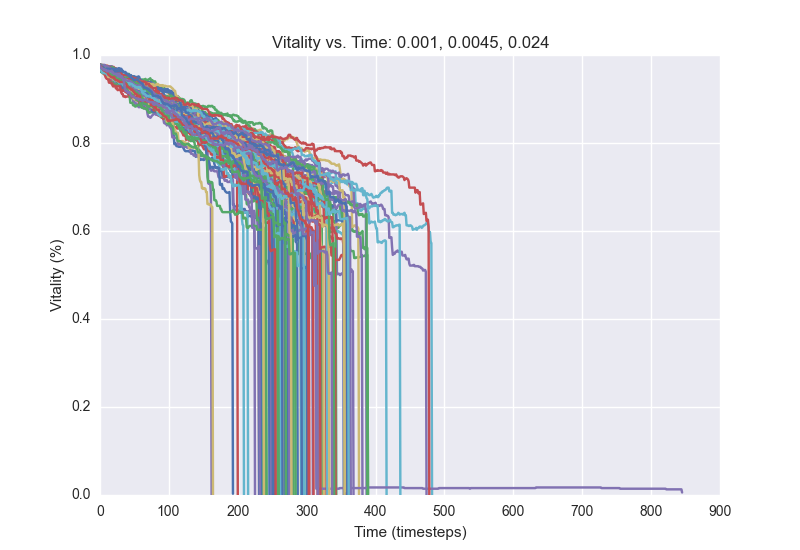

Values plotted in this chart, from the file beside it:
0.9771428571428571, 0.9771428571428571, 0.9742857142857143, 0.97, 0.97, 0.97, 0.97, 0.97, 0.9685714285714285, 0.9685714285714285, 0.9657142857142857, 0.9628571428571429, 0.9585714285714285, 0.9585714285714285, 0.9571428571428572, 0.9571428571428572, 0.9571428571428572, 0.9557142857142857, 0.9542857142857143, 0.9542857142857143, 0.9514285714285714, 0.9514285714285714, 0.9485714285714286, 0.9485714285714286
0.9771, 0.9743, 0.9743, 0.9743, 0.9714, 0.9714, 0.9686, 0.9686, 0.9671, 0.9643, 0.9629, 0.9629, 0.9643, 0.9643, 0.9643, 0.9643, 0.9643, 0.9643, 0.9629, 0.9643, 0.9629, 0.9614, 0.96, 0.9571
0.9771, 0.9729, 0.9686, 0.9657, 0.9657, 0.9657, 0.9657, 0.9643, 0.9643, 0.9643, 0.9629, 0.9614, 0.9614, 0.9571, 0.9486, 0.9457, 0.9414, 0.94, 0.94, 0.9371, 0.9329, 0.9314, 0.93, 0.9243
0.9771, 0.9771, 0.9771, 0.9757, 0.9743, 0.9743, 0.9757, 0.9743, 0.9743, 0.9714, 0.9714, 0.9714, 0.97, 0.9657, 0.9643, 0.96, 0.96, 0.9614, 0.9614, 0.9614, 0.9557, 0.9529, 0.9529, 0.9514
0.9771, 0.9729, 0.9729, 0.9729, 0.9729, 0.97, 0.97, 0.9671, 0.9671, 0.9643, 0.9643, 0.9614, 0.9629, 0.9629, 0.9614, 0.96, 0.96, 0.96, 0.9557, 0.9557, 0.9557, 0.9529, 0.9514, 0.95
0.9771, 0.9729, 0.97, 0.97, 0.9671, 0.9657, 0.9657, 0.9671, 0.9671, 0.9671, 0.9657, 0.9657, 0.9657, 0.9629, 0.9629, 0.96, 0.9571, 0.9571, 0.9514, 0.95, 0.9486, 0.9457, 0.9457, 0.9471
0.9771, 0.9743, 0.9743, 0.9743, 0.9743, 0.9714, 0.9714, 0.97, 0.97, 0.9657, 0.9657, 0.9643, 0.9643, 0.9629, 0.96, 0.96, 0.9571, 0.9557, 0.9543, 0.9543, 0.9514, 0.9514, 0.9514, 0.95
0.9771, 0.9671, 0.9657, 0.9671, 0.9671, 0.9643, 0.9643, 0.96, 0.96, 0.96, 0.9571, 0.9543, 0.9543, 0.9529, 0.9529, 0.9529, 0.9529, 0.9529, 0.9543, 0.9543, 0.9543, 0.9543, 0.9514, 0.95
0.9771, 0.9743, 0.9743, 0.9743, 0.9743, 0.9729, 0.9714, 0.9643, 0.9643, 0.9643, 0.9629, 0.9629, 0.9629, 0.9629, 0.9629, 0.9614, 0.9614, 0.96, 0.9586, 0.9557, 0.9557, 0.9514, 0.9486, 0.9471
0.9771, 0.9757, 0.9757, 0.9757, 0.9743, 0.9743, 0.9729, 0.9686, 0.9686, 0.9671, 0.9671, 0.9671, 0.9643, 0.9643, 0.9614, 0.96, 0.96, 0.9586, 0.9571, 0.9557, 0.9543, 0.9543, 0.9514, 0.9514
0.9771, 0.9771, 0.9729, 0.9714, 0.9686, 0.9671, 0.9671, 0.9629, 0.96, 0.9571, 0.9571, 0.9557, 0.9557, 0.9543, 0.9529, 0.9514, 0.95, 0.95, 0.9471, 0.9471, 0.9486, 0.9486, 0.9471, 0.9471
0.9771, 0.9771, 0.9771, 0.9757, 0.9757, 0.9757, 0.9714, 0.9714, 0.9671, 0.9671, 0.9686, 0.9671, 0.9643, 0.9614, 0.96, 0.96, 0.96, 0.96, 0.9614, 0.9614, 0.9557, 0.9543, 0.9543, 0.9529
0.9771, 0.9771, 0.9729, 0.9729, 0.9729, 0.9714, 0.97, 0.9657, 0.9657, 0.9629, 0.9629, 0.9629, 0.9629, 0.9614, 0.96, 0.9586, 0.9586, 0.9586, 0.9571, 0.9571, 0.9557, 0.9543, 0.9471, 0.9443
0.9771, 0.9671, 0.9671, 0.9657, 0.9657, 0.9629, 0.96, 0.9586, 0.9557, 0.9529, 0.9543, 0.9543, 0.9557, 0.9557, 0.9543, 0.9543, 0.9543, 0.9543, 0.9543, 0.9543, 0.95, 0.9486, 0.9486, 0.9486
0.9771, 0.9743, 0.9729, 0.9729, 0.9729, 0.9714, 0.9686, 0.9686, 0.9686, 0.9657, 0.9657, 0.96, 0.96, 0.9586, 0.9543, 0.9514, 0.9514, 0.9514, 0.9514, 0.95, 0.9514, 0.95, 0.95, 0.9486
0.9771, 0.9714, 0.9714, 0.97, 0.97, 0.97, 0.9671, 0.9671, 0.9614, 0.9614, 0.9614, 0.9614, 0.95, 0.9486, 0.9471, 0.9471, 0.9457, 0.9457, 0.9457, 0.94, 0.9429, 0.9429, 0.9414, 0.9371
0.9771, 0.97, 0.9714, 0.9714, 0.9714, 0.9714, 0.97, 0.9657, 0.9657, 0.9643, 0.9643, 0.9643, 0.9614, 0.9614, 0.9614, 0.9586, 0.9529, 0.9529, 0.95, 0.9471, 0.9457, 0.94, 0.94, 0.94
0.9771, 0.9757, 0.9757, 0.9743, 0.9743, 0.9714, 0.97, 0.9686, 0.9686, 0.9643, 0.96, 0.96, 0.96, 0.96, 0.9557, 0.9557, 0.9543, 0.9543, 0.9543, 0.9543, 0.95, 0.95, 0.9471, 0.9443
0.9771, 0.9743, 0.9729, 0.9714, 0.9686, 0.9686, 0.9671, 0.9657, 0.9657, 0.9657, 0.9643, 0.9643, 0.9643, 0.9629, 0.9614, 0.96, 0.96, 0.9586, 0.9543, 0.9543, 0.9543, 0.9543, 0.9529, 0.9529
0.9771, 0.9757, 0.9729, 0.9729, 0.9729, 0.9714, 0.9714, 0.9657, 0.9614, 0.9586, 0.9571, 0.9557, 0.9557, 0.9543, 0.9543, 0.9529, 0.9529, 0.9514, 0.9486, 0.9457, 0.9429, 0.9414, 0.94, 0.94
0.9771, 0.9757, 0.9743, 0.9743, 0.9743, 0.9714, 0.97, 0.9671, 0.9657, 0.9629, 0.9614, 0.9571, 0.9571, 0.9571, 0.9571, 0.9571, 0.9571, 0.9571, 0.9571, 0.9571, 0.9543, 0.9543, 0.9529, 0.95
0.9771, 0.9714, 0.9686, 0.9686, 0.9686, 0.9686, 0.9671, 0.9686, 0.9643, 0.9629, 0.9629, 0.9614, 0.96, 0.9586, 0.9586, 0.9557, 0.9557, 0.9557, 0.9543, 0.9543, 0.9529, 0.9529, 0.9529, 0.9514
0.9771, 0.9657, 0.9643, 0.9614, 0.9586, 0.9586, 0.9557, 0.9557, 0.9529, 0.9529, 0.9529, 0.9514, 0.95, 0.95, 0.95, 0.95, 0.9471, 0.9471, 0.9457, 0.9457, 0.9457, 0.9471, 0.9443, 0.9429
0.9771, 0.9714, 0.9714, 0.97, 0.97, 0.97, 0.97, 0.9686, 0.9686, 0.9686, 0.9686, 0.9671, 0.9657, 0.9643, 0.9643, 0.9614, 0.9614, 0.9614, 0.96, 0.9571, 0.9543, 0.9543, 0.9543, 0.9514
0.9771, 0.9743, 0.9743, 0.9714, 0.9714, 0.9714, 0.9714, 0.9714, 0.97, 0.97, 0.97, 0.97, 0.97, 0.9714, 0.9714, 0.9686, 0.9686, 0.9671, 0.9643, 0.9643, 0.9643, 0.9643, 0.9643, 0.9643
0.9771, 0.9614, 0.9614, 0.96, 0.9586, 0.9586, 0.9571, 0.9571, 0.9557, 0.9543, 0.9543, 0.9543, 0.9514, 0.95, 0.9471, 0.9457, 0.9457, 0.9457, 0.9457, 0.9471, 0.9457, 0.9386, 0.9371, 0.9329
0.9771, 0.9757, 0.9757, 0.9743, 0.9743, 0.9743, 0.9757, 0.9757, 0.9743, 0.9743, 0.9743, 0.9743, 0.9743, 0.9743, 0.9743, 0.9743, 0.9743, 0.9743, 0.9729, 0.9729, 0.9729, 0.97, 0.97, 0.97
0.9771, 0.9771, 0.9771, 0.9757, 0.9757, 0.9771, 0.9743, 0.9743, 0.9743, 0.9743, 0.9743, 0.9743, 0.9714, 0.9714, 0.97, 0.9686, 0.9657, 0.9657, 0.9643, 0.9643, 0.9629, 0.9614, 0.9614, 0.96
0.9771, 0.9729, 0.9729, 0.9743, 0.9729, 0.9729, 0.9729, 0.9729, 0.9729, 0.9729, 0.97, 0.9686, 0.9686, 0.9686, 0.9671, 0.9671, 0.9671, 0.9657, 0.9657, 0.9657, 0.9629, 0.9643, 0.9643, 0.9657
0.9771, 0.9743, 0.9714, 0.9714, 0.97, 0.97, 0.97, 0.9657, 0.9643, 0.9643, 0.9643, 0.9629, 0.9629, 0.9614, 0.9614, 0.96, 0.96, 0.96, 0.9586, 0.9529, 0.9529, 0.9543, 0.9529, 0.9529
0.9771, 0.97, 0.9686, 0.9629, 0.9629, 0.9629, 0.9629, 0.9629, 0.9614, 0.9586, 0.9586, 0.9571, 0.9571, 0.9571, 0.9557, 0.9543, 0.9543, 0.9543, 0.9543, 0.9514, 0.95, 0.95, 0.9486, 0.9471
0.9771, 0.97, 0.97, 0.9686, 0.9686, 0.9657, 0.9643, 0.9629, 0.9614, 0.9586, 0.9586, 0.9571, 0.9571, 0.9571, 0.9571, 0.9571, 0.9543, 0.9543, 0.9557, 0.9557, 0.9543, 0.9529, 0.9529, 0.9529
0.9771, 0.9714, 0.9714, 0.97, 0.97, 0.9686, 0.9686, 0.9671, 0.9614, 0.9614, 0.9571, 0.9557, 0.9557, 0.9543, 0.9557, 0.9557, 0.9557, 0.9571, 0.9557, 0.9557, 0.9543, 0.9571, 0.9571, 0.9543
0.9771, 0.9757, 0.9757, 0.9743, 0.9714, 0.9714, 0.97, 0.97, 0.97, 0.9686, 0.9686, 0.9671, 0.9671, 0.9671, 0.9629, 0.96, 0.96, 0.9571, 0.9543, 0.9543, 0.9543, 0.9543, 0.9457, 0.9457
0.9771, 0.97, 0.97, 0.9729, 0.9729, 0.9729, 0.9714, 0.9714, 0.9714, 0.9686, 0.9686, 0.9629, 0.9614, 0.9586, 0.9529, 0.9529, 0.95, 0.9514, 0.95, 0.95, 0.95, 0.9486, 0.9486, 0.9486
0.9771, 0.9757, 0.9743, 0.9743, 0.9743, 0.9743, 0.9729, 0.9714, 0.97, 0.97, 0.9686, 0.9686, 0.9686, 0.9686, 0.9657, 0.9629, 0.9614, 0.9586, 0.9571, 0.9571, 0.9543, 0.9443, 0.9429, 0.9429
0.9771, 0.9743, 0.9743, 0.9729, 0.9714, 0.9729, 0.97, 0.97, 0.9671, 0.9671, 0.9657, 0.9643, 0.9629, 0.9629, 0.9629, 0.9614, 0.9571, 0.9571, 0.9571, 0.9571, 0.9557, 0.9557, 0.9557, 0.9529
0.9771, 0.9757, 0.9757, 0.9757, 0.9743, 0.9729, 0.9743, 0.9714, 0.9729, 0.9729, 0.9729, 0.9729, 0.9729, 0.9729, 0.9714, 0.9714, 0.97, 0.97, 0.9714, 0.97, 0.97, 0.97, 0.9671, 0.9657
0.9771, 0.9757, 0.9743, 0.9714, 0.9714, 0.9714, 0.9714, 0.97, 0.97, 0.9671, 0.9643, 0.9614, 0.96, 0.9586, 0.9571, 0.9586, 0.9586, 0.9571, 0.9571, 0.9571, 0.9571, 0.9557, 0.9543, 0.9529
0.9771, 0.9729, 0.9729, 0.97, 0.9714, 0.9714, 0.9714, 0.9714, 0.9714, 0.9714, 0.9714, 0.9686, 0.9686, 0.9657, 0.9657, 0.9657, 0.9657, 0.96, 0.9557, 0.95, 0.9471, 0.9457, 0.9471, 0.9471
0.9771, 0.9743, 0.9714, 0.9686, 0.97, 0.97, 0.97, 0.97, 0.9686, 0.9657, 0.9643, 0.9629, 0.9614, 0.9614, 0.9614, 0.9586, 0.9571, 0.9571, 0.9571, 0.9571, 0.9571, 0.9543, 0.9543, 0.9543
0.9771, 0.97, 0.9714, 0.9714, 0.97, 0.9686, 0.9686, 0.9643, 0.9643, 0.9629, 0.9571, 0.9557, 0.9557, 0.9557, 0.9557, 0.9514, 0.9514, 0.95, 0.95, 0.9486, 0.9443, 0.9414, 0.9414, 0.94
0.9771, 0.9714, 0.97, 0.97, 0.97, 0.97, 0.9686, 0.9657, 0.9657, 0.9657, 0.9657, 0.9657, 0.9643, 0.9643, 0.9643, 0.9643, 0.9643, 0.9643, 0.9657, 0.9643, 0.9614, 0.9614, 0.96, 0.96
0.9771, 0.9714, 0.9657, 0.9657, 0.9629, 0.96, 0.96, 0.96, 0.9586, 0.9571, 0.95, 0.9457, 0.9457, 0.9457, 0.9429, 0.9414, 0.9414, 0.9429, 0.9429, 0.9429, 0.9414, 0.9371, 0.9357, 0.9371
0.9771, 0.9771, 0.9771, 0.9757, 0.9757, 0.9757, 0.9757, 0.9757, 0.9757, 0.9743, 0.9729, 0.9729, 0.9729, 0.97, 0.9686, 0.9686, 0.9671, 0.9671, 0.9629, 0.9614, 0.9614, 0.9586, 0.96, 0.9614
0.9771, 0.9771, 0.9771, 0.9771, 0.9771, 0.9771, 0.9771, 0.9771, 0.9743, 0.9743, 0.9729, 0.9743, 0.9743, 0.9743, 0.9743, 0.9743, 0.9743, 0.9743, 0.9714, 0.9686, 0.9671, 0.9643, 0.9614, 0.9614
0.9771, 0.9729, 0.9729, 0.97, 0.97, 0.97, 0.97, 0.97, 0.9686, 0.9671, 0.9629, 0.9629, 0.9629, 0.9629, 0.96, 0.9614, 0.9614, 0.9614, 0.96, 0.96, 0.96, 0.9586, 0.9586, 0.9586
0.9771, 0.9686, 0.9686, 0.9686, 0.9657, 0.9643, 0.9629, 0.9629, 0.9643, 0.9629, 0.9614, 0.9586, 0.9586, 0.9586, 0.9586, 0.9571, 0.9571, 0.9557, 0.9543, 0.9529, 0.95, 0.9486, 0.9486, 0.9471
0.9771, 0.97, 0.97, 0.9686, 0.9643, 0.9643, 0.9657, 0.9671, 0.9657, 0.9657, 0.9629, 0.9614, 0.9614, 0.9586, 0.9571, 0.9571, 0.9586, 0.9571, 0.9571, 0.9571, 0.9571, 0.9571, 0.9571, 0.9571
0.9771, 0.9714, 0.97, 0.9686, 0.9686, 0.9671, 0.9671, 0.9629, 0.9629, 0.9586, 0.9543, 0.9543, 0.95, 0.95, 0.9471, 0.9471, 0.9471, 0.9471, 0.9443, 0.9443, 0.9443, 0.9443, 0.9443, 0.9429
0.9771, 0.9714, 0.9714, 0.9686, 0.9629, 0.9614, 0.9614, 0.9614, 0.96, 0.9571, 0.9543, 0.9514, 0.9514, 0.9486, 0.9486, 0.9443, 0.9429, 0.9429, 0.9443, 0.9443, 0.9443, 0.9443, 0.9457, 0.9457
0.9771, 0.9771, 0.9771, 0.9771, 0.9771, 0.9743, 0.9743, 0.9729, 0.9714, 0.9714, 0.97, 0.97, 0.9686, 0.9671, 0.9671, 0.9671, 0.9671, 0.9671, 0.9671, 0.9671, 0.9671, 0.9614, 0.9614, 0.9614
0.9771, 0.9729, 0.9729, 0.9743, 0.9743, 0.9743, 0.9729, 0.97, 0.97, 0.9671, 0.9657, 0.9629, 0.9629, 0.9629, 0.9629, 0.9629, 0.9629, 0.96, 0.9571, 0.9586, 0.9571, 0.9557, 0.9543, 0.9514
0.9771, 0.9757, 0.9757, 0.9743, 0.9714, 0.9686, 0.9643, 0.9614, 0.96, 0.9586, 0.9586, 0.9571, 0.9571, 0.9557, 0.9557, 0.9557, 0.9557, 0.9543, 0.9529, 0.9486, 0.95, 0.95, 0.95, 0.9471
0.9771, 0.9714, 0.97, 0.97, 0.97, 0.9686, 0.9671, 0.9671, 0.9643, 0.9614, 0.9614, 0.96, 0.96, 0.9614, 0.9586, 0.9586, 0.9586, 0.9586, 0.9571, 0.9557, 0.9557, 0.9557, 0.9543, 0.9543
0.9771, 0.9771, 0.9771, 0.9757, 0.9743, 0.9743, 0.9743, 0.9714, 0.9714, 0.9714, 0.9714, 0.9714, 0.97, 0.97, 0.97, 0.9671, 0.9671, 0.9629, 0.9629, 0.9614, 0.9614, 0.9614, 0.9571, 0.9586
0.9771, 0.9714, 0.9714, 0.9714, 0.97, 0.9686, 0.9657, 0.9657, 0.9657, 0.9643, 0.9643, 0.9643, 0.9643, 0.9629, 0.9629, 0.9614, 0.9614, 0.9614, 0.96, 0.9586, 0.95, 0.95, 0.95, 0.95
0.9771, 0.9729, 0.9686, 0.9686, 0.9671, 0.9671, 0.9671, 0.9643, 0.9557, 0.9557, 0.9543, 0.9543, 0.9543, 0.9543, 0.9529, 0.9514, 0.9514, 0.9514, 0.9529, 0.9514, 0.9514, 0.9514, 0.95, 0.95
0.9771, 0.9771, 0.9771, 0.9771, 0.9729, 0.9729, 0.97, 0.97, 0.97, 0.97, 0.9686, 0.9657, 0.9657, 0.9643, 0.9643, 0.9614, 0.9571, 0.9529, 0.9529, 0.9514, 0.9514, 0.95, 0.95, 0.95
0.9771, 0.9743, 0.97, 0.97, 0.9686, 0.9671, 0.9657, 0.9629, 0.96, 0.9614, 0.9614, 0.9614, 0.96, 0.96, 0.9557, 0.9557, 0.9557, 0.9543, 0.9543, 0.9529, 0.95, 0.95, 0.9486, 0.9471
0.9771, 0.9757, 0.9757, 0.9757, 0.9743, 0.9743, 0.9714, 0.97, 0.9686, 0.9671, 0.9671, 0.9643, 0.9629, 0.9614, 0.96, 0.96, 0.96, 0.96, 0.96, 0.9529, 0.95, 0.9471, 0.9471, 0.9471
... 39 more rows
